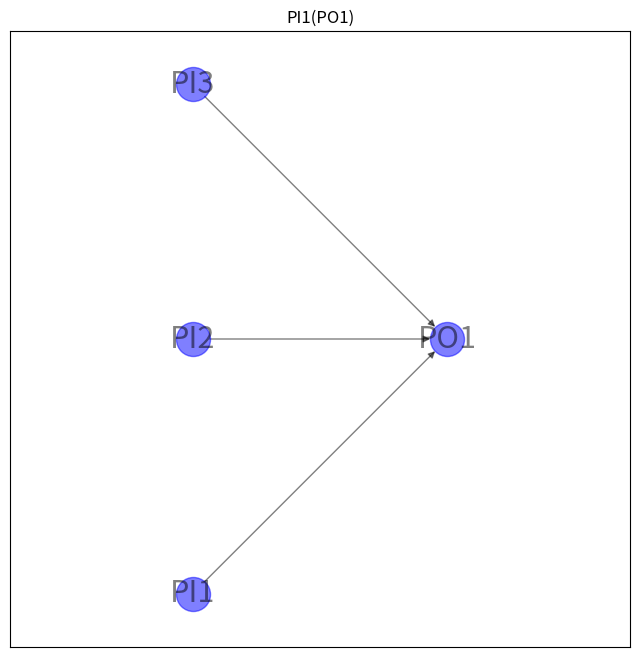

Source code (Python):
import matplotlib.pyplot as plt
import networkx as nx


def circuit_to_formula(circuit):
    # Convert the circuit to an equivalent formula.
    formula = nx.dag_to_branching(circuit)
    # Transfer the operator or variable labels for each node from the
    # circuit to the formula.
    for v in formula:
        source = formula.nodes[v]["source"]
        formula.nodes[v]["label"] = circuit.nodes[source]["label"]
    return formula


def formula_to_string(formula):
    def _to_string(formula, root):
        # If there are no children, this is a variable node.
        label = formula.nodes[root]["label"]
        if not formula[root]:
            return label
        # Otherwise, this is an operator.
        children = formula[root]
        # If one child, the label must be a NOT operator.
        if len(children) == 1:
            child = nx.utils.arbitrary_element(children)
            return f"{label}({_to_string(formula, child)})"
        # NB "left" and "right" here are a little misleading: there is
        # no order on the children of a node. That's okay because the
        # Boolean AND and OR operators are symmetric. It just means that
        # the order of the operands cannot be predicted and hence the
        # function does not necessarily behave the same way on every
        # invocation.
        left, right = formula[root]
        left_subformula = _to_string(formula, left)
        right_subformula = _to_string(formula, right)
        return f"({left_subformula} {label} {right_subformula})"

    root = next(v for v, d in formula.in_degree() if d == 0)
    return _to_string(formula, root)


circuit = nx.DiGraph()
# Layer 0
circuit.add_node(0, label="PI1", layer=0)
circuit.add_node(1, label="PI2", layer=0)
circuit.add_node(2, label="PI3", layer=0)

# Layer 1
circuit.add_node(3, label="PO1", layer=1)

circuit.add_edge(0, 3)
circuit.add_edge(1, 3)
circuit.add_edge(2, 3)


# Convert the circuit to an equivalent formula.
formula = circuit_to_formula(circuit)
print(formula_to_string(formula))

labels = nx.get_node_attributes(circuit, "label")
options = {
    "node_size": 600,
    "alpha": 0.5,
    "node_color": "blue",
    "labels": labels,
    "font_size": 22,
}
plt.figure(figsize=(8, 8))
pos = nx.multipartite_layout(circuit, subset_key="layer")
nx.draw_networkx(circuit, pos, **options)
plt.title(formula_to_string(formula))
plt.axis("equal")
plt.show()
